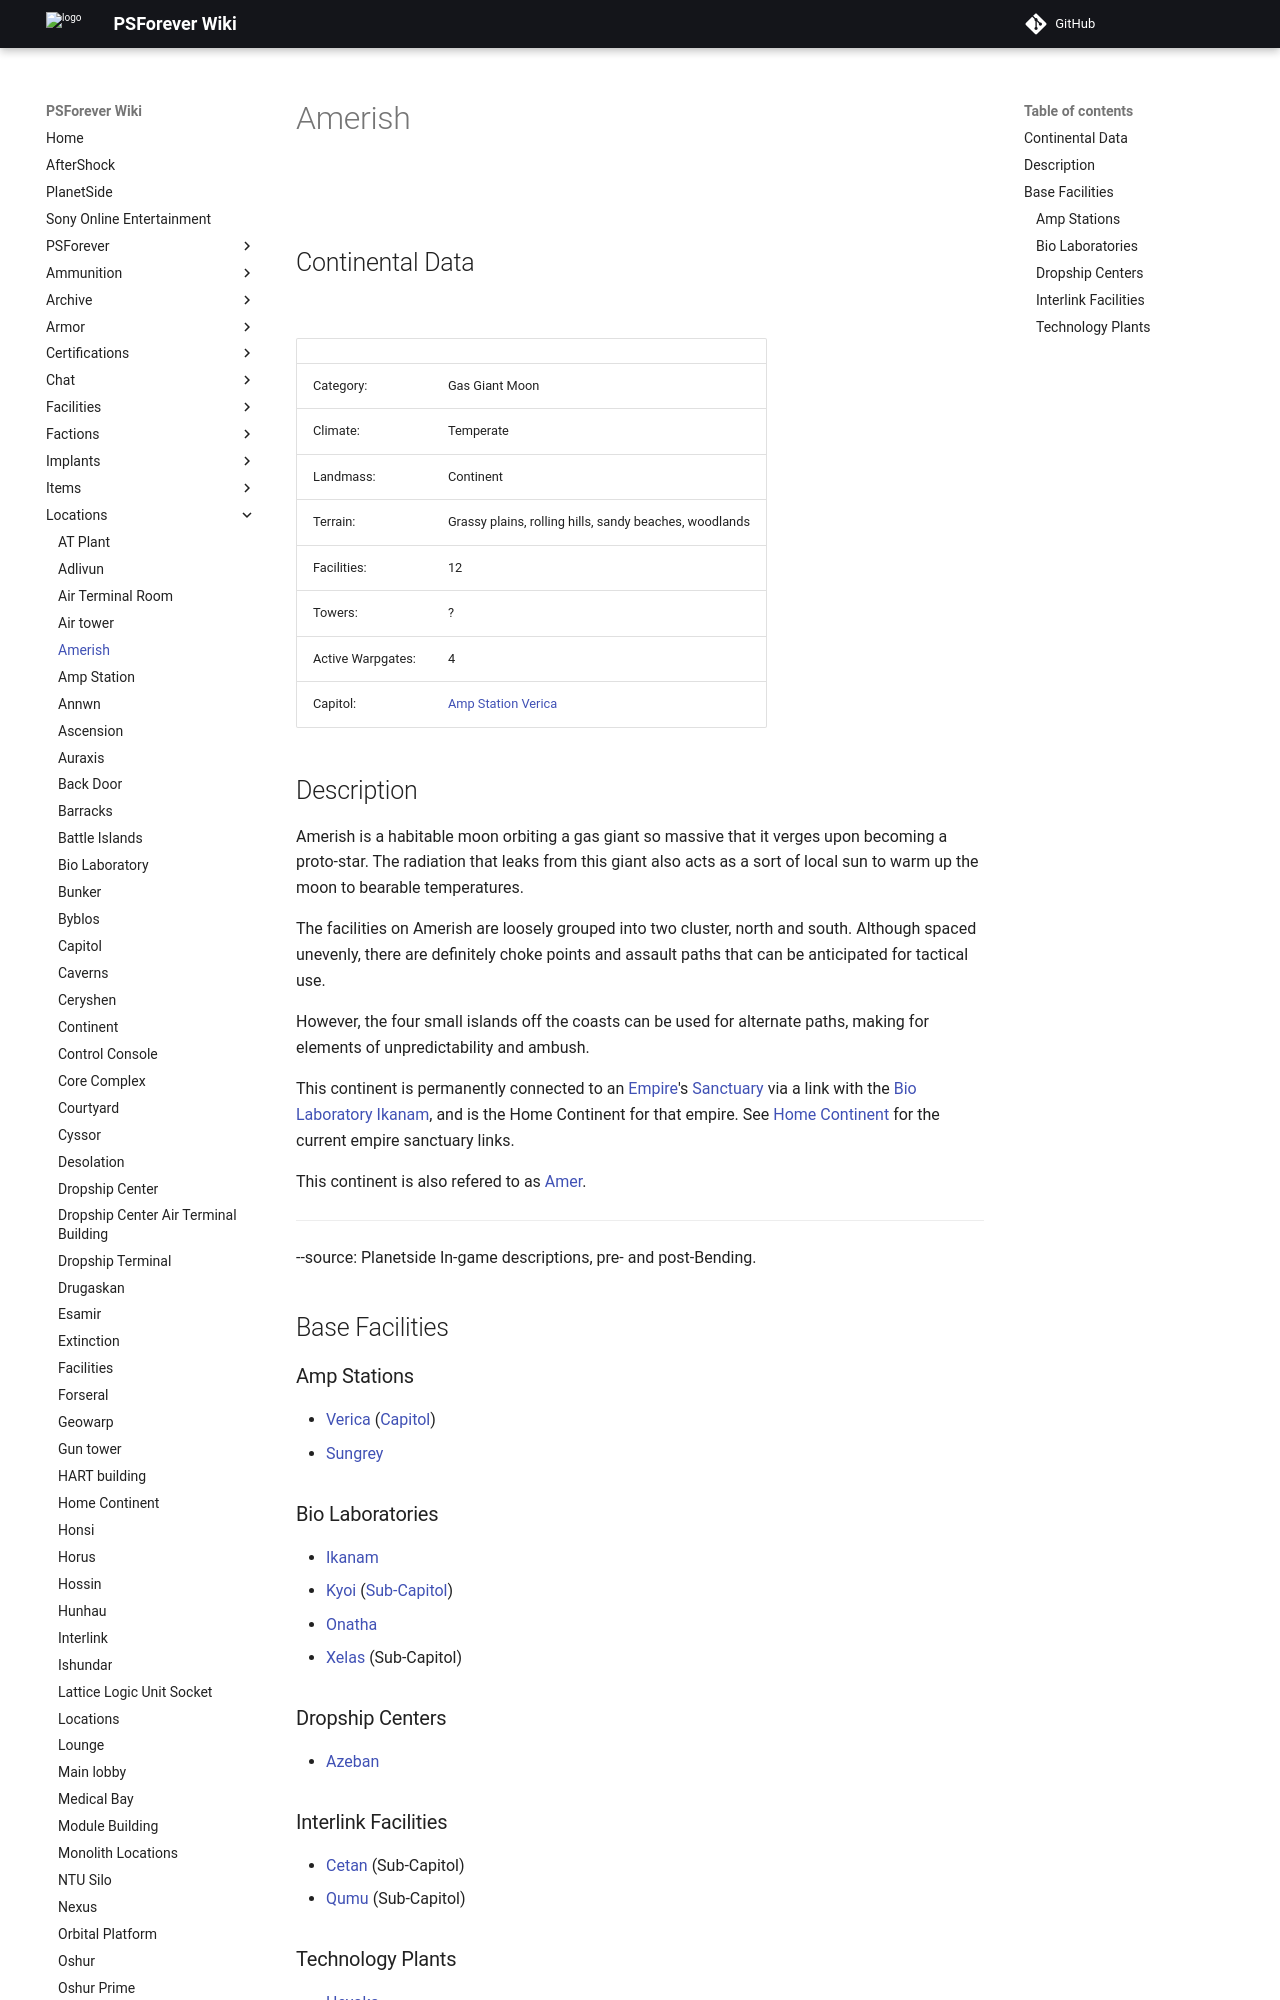

repository: psforever/wiki · page: locations/Amerish/index.html · generator: mkdocs

![](images/AmerishContinentMap.jpg "AmerishContinentMap.jpg")

## Continental Data

![](images/Amerish_Terrain.jpg "Amerish_Terrain.jpg")

|                   |                                                                   |
| ----------------- | ----------------------------------------------------------------- |
| Category:         | Gas Giant Moon                                                    |
| Climate:          | Temperate                                                         |
| Landmass:         | Continent                                                         |
| Terrain:          | Grassy plains, rolling hills, sandy beaches, woodlands            |
| Facilities:       | 12                                                                |
| Towers:           | ?                                                                 |
| Active Warpgates: | 4                                                                 |
| Capitol:          | [Amp Station](Amp_Station "wikilink") [Verica](Verica "wikilink") |
